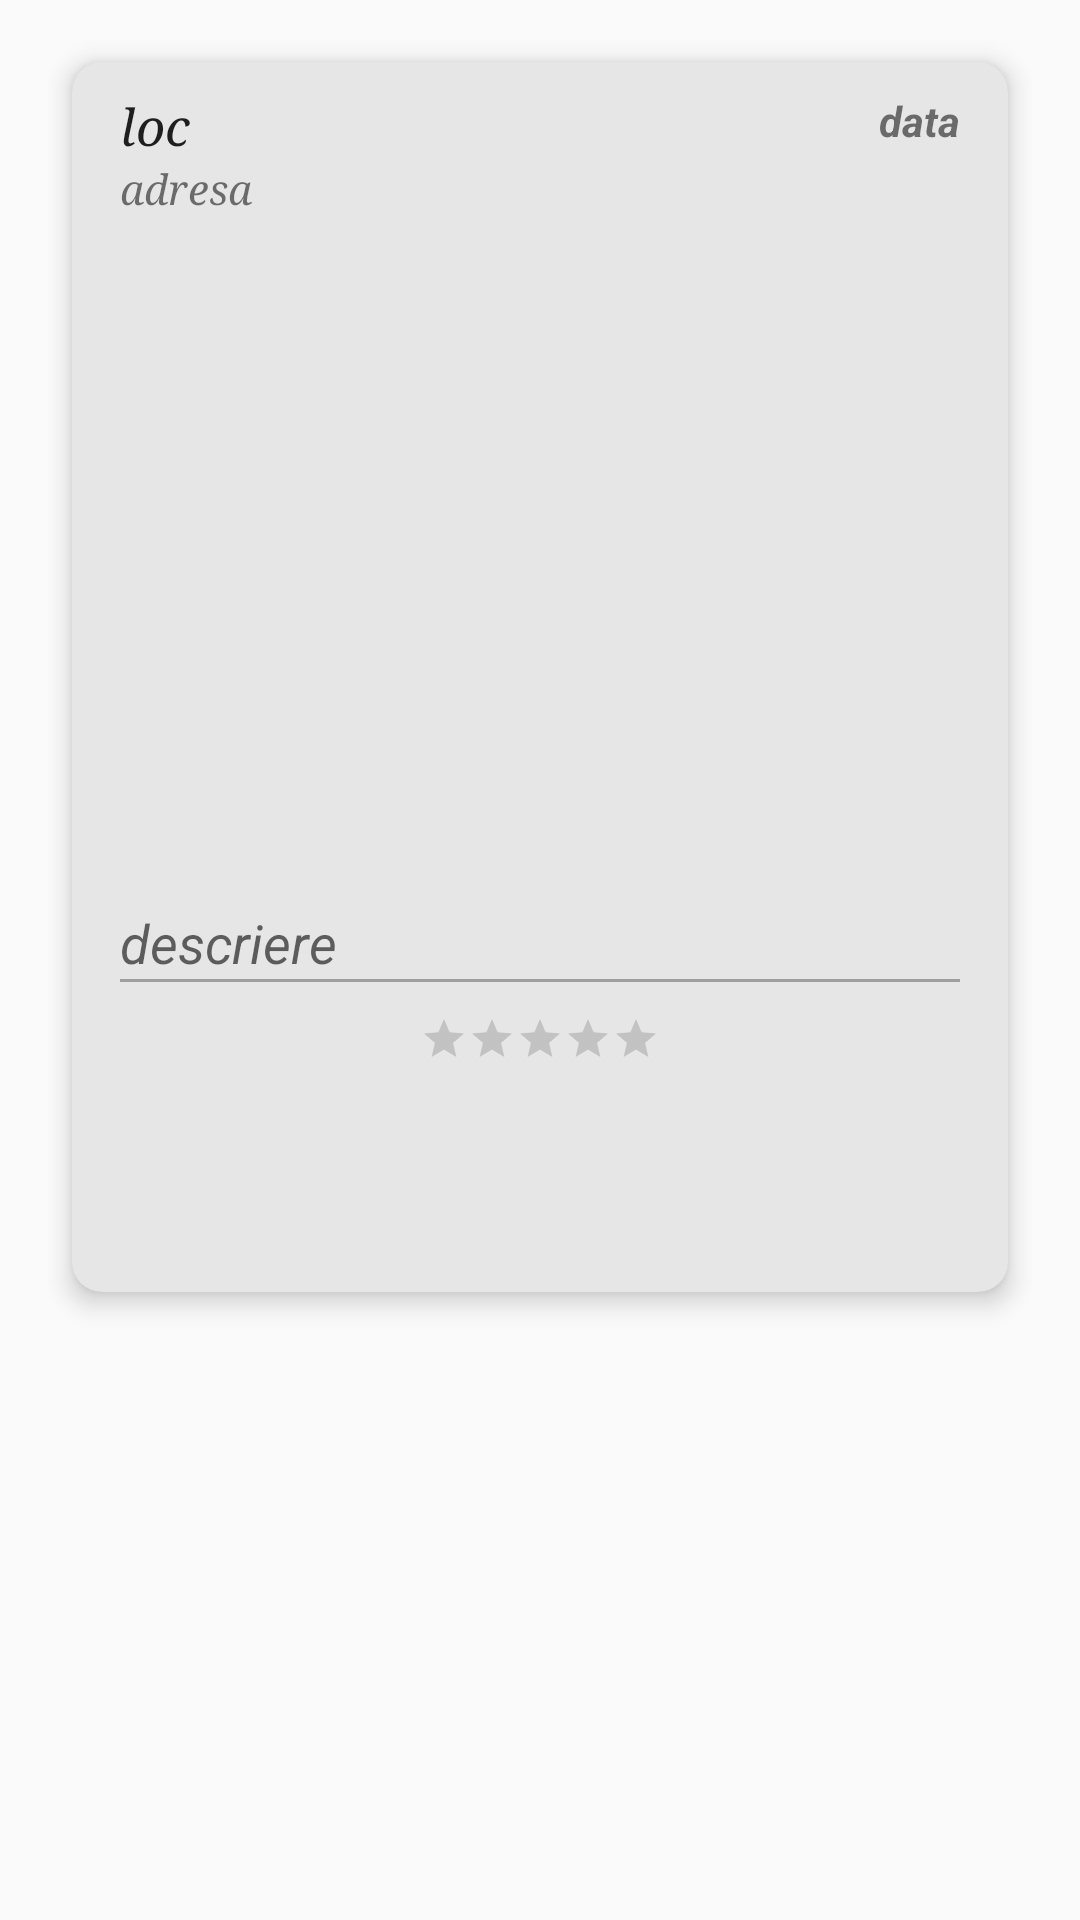

Reconstruct the res/layout file that produces this screen, plus the resources it refers to.
<!-- AndroidManifest.xml: application theme AppTheme -->
<!-- res/layout/load_postare.xml -->
<?xml version="1.0" encoding="utf-8"?>
<RelativeLayout xmlns:android="http://schemas.android.com/apk/res/android"
    android:layout_width="match_parent"
    android:layout_height="410dp"
    android:orientation="vertical"
    android:paddingLeft="@dimen/activity_horizontal_margin"
    android:paddingTop="@dimen/row_padding_vertical"
    android:paddingRight="@dimen/activity_horizontal_margin"
    android:paddingBottom="@dimen/row_padding_vertical">
<android.support.v7.widget.CardView
    android:id="@+id/card_view"
    xmlns:card_view="http://schemas.android.com/apk/res-auto"
    android:layout_width="match_parent"
    android:layout_height="wrap_content"
    card_view:cardBackgroundColor="@color/card_color"
    card_view:cardCornerRadius="10dp"
    card_view:cardElevation="5dp"
    card_view:cardUseCompatPadding="true">
<RelativeLayout
    android:id="@+id/longPress"
    android:layout_width="match_parent"
    android:layout_height="410dp"
    android:background="?android:attr/selectableItemBackground"
    android:clickable="true"
    android:focusable="true"
    android:orientation="vertical"
    android:paddingLeft="@dimen/activity_horizontal_margin"
    android:paddingTop="@dimen/row_padding_vertical"
    android:paddingRight="@dimen/activity_horizontal_margin"
    android:paddingBottom="@dimen/row_padding_vertical">

    <TextView
        android:id="@+id/locVizitat"
        android:layout_width="match_parent"
        android:layout_height="wrap_content"
        android:layout_alignParentTop="true"
        android:layout_marginRight="50dp"
        android:fontFamily="serif"
        android:text="loc"
        android:textAppearance="@style/TextAppearance.AppCompat.Large"
        android:textSize="17dp"
        android:textStyle="italic" />

    <TextView
        android:id="@+id/adresa"
        android:layout_width="match_parent"
        android:layout_height="wrap_content"
        android:layout_below="@id/locVizitat"
        android:layout_marginRight="20dp"
        android:fontFamily="serif"
        android:text="adresa"
        android:textColor="@color/cast_expanded_controller_background_color"
        android:textStyle="italic" />

    <TextView
        android:id="@+id/data"
        android:layout_width="wrap_content"
        android:layout_height="wrap_content"
        android:layout_alignParentRight="true"
        android:text="data"
        android:textColor="@color/wallet_hint_foreground_holo_light"
        android:textStyle="bold|italic" />

    <ImageView
        android:id="@+id/imagine"
        android:layout_width="200dp"
        android:layout_height="200dp"
        android:layout_below="@id/adresa"
        android:layout_centerHorizontal="true"
        android:layout_marginTop="20dp"
        android:src="@drawable/no_image" />

    <TextView
        android:id="@+id/loadDescriere"
        android:layout_width="match_parent"
        android:layout_height="wrap_content"
        android:layout_below="@id/imagine"
        android:layout_marginTop="10dp"
        android:text="descriere"
        android:lineSpacingExtra="8sp"
        android:textAppearance="@style/TextAppearance.AppCompat.Medium"
        android:textColor="@color/cast_expanded_controller_background_color"
        android:textStyle="italic" />

    <RatingBar
        android:id="@+id/ratingMemory"
        style="?android:attr/ratingBarStyleSmall"
        android:layout_width="wrap_content"
        android:layout_height="wrap_content"
        android:layout_below="@id/loadDescriere"
        android:layout_centerHorizontal="true"
        android:layout_marginTop="5dp"
        android:numStars="5"
        android:paddingTop="7dp" />
    <View
        android:layout_width="match_parent"
        android:layout_height="1dp"
        android:layout_below="@id/loadDescriere"
        android:background="@color/grey_500"
        android:visibility="visible" />

</RelativeLayout>
</android.support.v7.widget.CardView>
</RelativeLayout>
<!-- resources referenced by this layout -->
<resources>
  <color name="card_color">#e6e6e6</color>
  <color name="grey_500">#9E9E9E</color>
  <dimen name="activity_horizontal_margin">16dp</dimen>
  <dimen name="row_padding_vertical">10dp</dimen>
  <style name="AppTheme" parent="Theme.AppCompat.Light.DarkActionBar">
          
          <item name="colorPrimary">@color/colorPrimary</item>
          <item name="colorPrimaryDark">@color/colorPrimaryDark</item>
          <item name="colorAccent">@color/colorAccent</item>
          <item name="android:actionOverflowButtonStyle">@style/MyActionButtonOverflow</item>
      </style>
  <color name="colorPrimary">#4181e7</color>
  <color name="colorPrimaryDark">#4181e7</color>
  <color name="colorAccent">#FF4081</color>
  <style name="MyActionButtonOverflow" parent="android:style/Widget.Holo.Light.ActionButton.Overflow">
          <item name="android:src">@drawable/romania</item>
          <item name="android:contentDescription">RO</item>
      </style>
  <!-- drawable romania: png bitmap (drawable, 338 bytes) -->
</resources>
